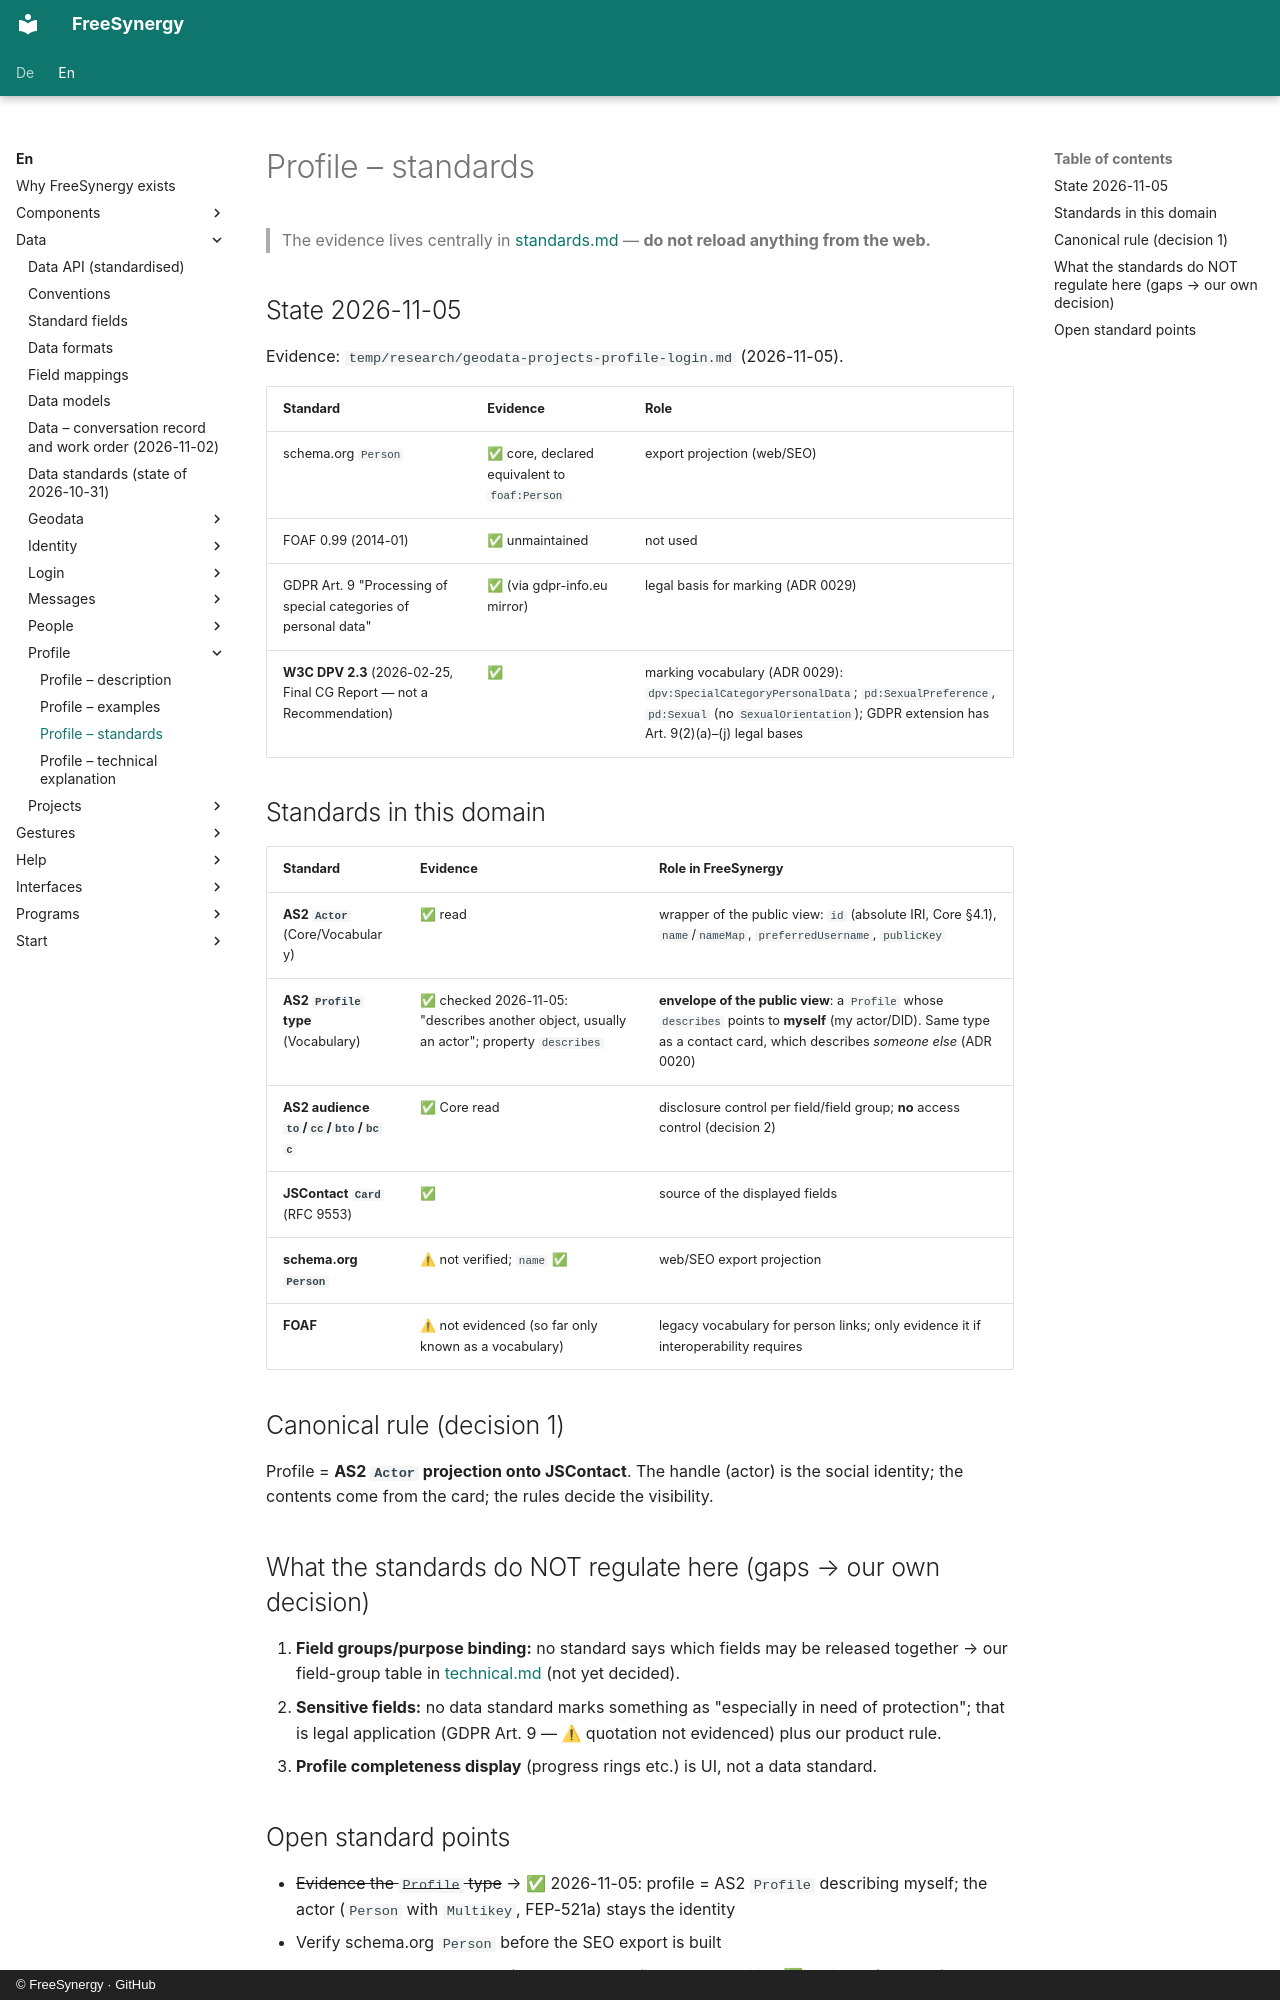

repository: FreeSynergy/fs-documentation · page: en/data/profile/standards/index.html · generator: mkdocs · copyright: © FreeSynergy · GitHub

# Profile – standards

> The evidence lives centrally in [standards.md](../standards.md) — **do not reload anything from the web.**


## State 2026-11-05

Evidence: `temp/research/geodata-projects-profile-login.md` (2026-11-05).

| Standard | Evidence | Role |
|----------|----------|------|
| schema.org `Person` | ✅ core, declared equivalent to `foaf:Person` | export projection (web/SEO) |
| FOAF 0.99 (2014-01) | ✅ unmaintained | not used |
| GDPR Art. 9 "Processing of special categories of personal data" | ✅ (via gdpr-info.eu mirror) | legal basis for marking (ADR 0029) |
| **W3C DPV 2.3** (2026-02-25, Final CG Report — not a Recommendation) | ✅ | marking vocabulary (ADR 0029): `dpv:SpecialCategoryPersonalData`; `pd:SexualPreference`, `pd:Sexual` (no `SexualOrientation`); GDPR extension has Art. 9(2)(a)–(j) legal bases |

## Standards in this domain

| Standard | Evidence | Role in FreeSynergy |
|----------|----------|---------------------|
| **AS2 `Actor`** (Core/Vocabulary) | ✅ read | wrapper of the public view: `id` (absolute IRI, Core §4.1), `name`/`nameMap`, `preferredUsername`, `publicKey` |
| **AS2 `Profile` type** (Vocabulary) | ✅ checked 2026-11-05: "describes another object, usually an actor"; property `describes` | **envelope of the public view**: a `Profile` whose `describes` points to **myself** (my actor/DID). Same type as a contact card, which describes *someone else* (ADR 0020) |
| **AS2 audience `to`/`cc`/`bto`/`bcc`** | ✅ Core read | disclosure control per field/field group; **no** access control (decision 2) |
| **JSContact `Card`** (RFC 9553) | ✅ | source of the displayed fields |
| **schema.org `Person`** | ⚠ not verified; `name` ✅ | web/SEO export projection |
| **FOAF** | ⚠ not evidenced (so far only known as a vocabulary) | legacy vocabulary for person links; only evidence it if interoperability requires |

## Canonical rule (decision 1)

Profile = **AS2 `Actor` projection onto JSContact**. The handle (actor) is the social identity; the contents come from the card; the rules decide the visibility.

## What the standards do NOT regulate here (gaps → our own decision)

1. **Field groups/purpose binding:** no standard says which fields may be released together → our field-group table in [technical.md](technical.md) (not yet decided).
2. **Sensitive fields:** no data standard marks something as "especially in need of protection"; that is legal application (GDPR Art. 9 — ⚠ quotation not evidenced) plus our product rule.
3. **Profile completeness display** (progress rings etc.) is UI, not a data standard.
